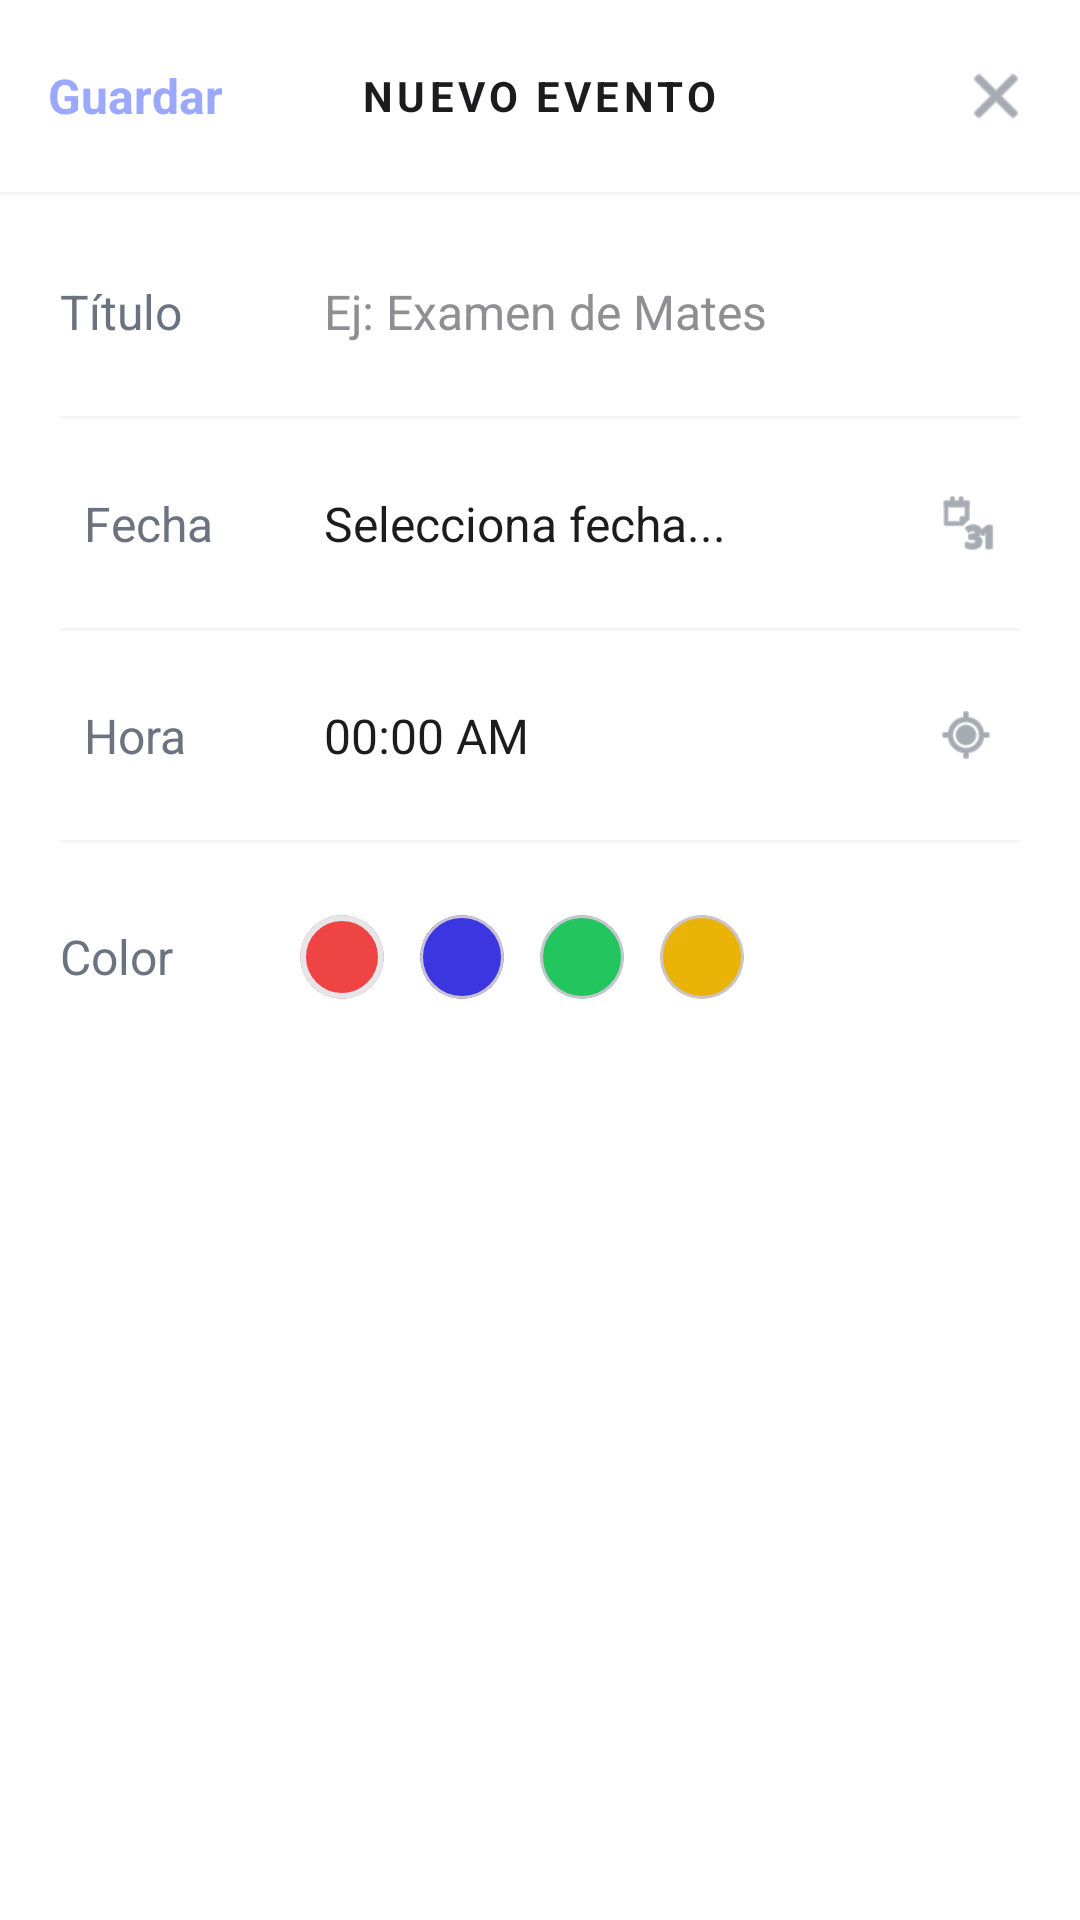

Layout XML and referenced resources for this Android screen:
<!-- AndroidManifest.xml: application theme Theme.EduSync -->
<!-- res/layout/dialog_crear_evento.xml -->
<?xml version="1.0" encoding="utf-8"?>
<LinearLayout xmlns:android="http://schemas.android.com/apk/res/android"
    xmlns:app="http://schemas.android.com/apk/res-auto"
    android:layout_width="match_parent"
    android:layout_height="wrap_content"
    android:orientation="vertical"
    android:background="@color/bg_card">

    <RelativeLayout
        android:layout_width="match_parent"
        android:layout_height="64dp"
        android:paddingStart="16dp"
        android:paddingEnd="16dp"
        android:gravity="center_vertical">

        <TextView
            android:id="@+id/btnHeaderGuardar"
            android:layout_width="wrap_content"
            android:layout_height="wrap_content"
            android:layout_alignParentStart="true"
            android:layout_centerVertical="true"
            android:text="Guardar"
            android:textColor="@color/primary_light"
            android:textSize="16sp"
            android:textStyle="bold"
            android:background="?attr/selectableItemBackgroundBorderless"/>

        <TextView
            android:layout_width="wrap_content"
            android:layout_height="wrap_content"
            android:layout_centerInParent="true"
            android:text="NUEVO EVENTO"
            android:textColor="@color/text_main"
            android:textSize="14sp"
            android:textStyle="bold"
            android:letterSpacing="0.1"/>

        <ImageView
            android:id="@+id/btnHeaderCerrar"
            android:layout_width="24dp"
            android:layout_height="24dp"
            android:layout_alignParentEnd="true"
            android:layout_centerVertical="true"
            android:src="@android:drawable/ic_menu_close_clear_cancel"
            app:tint="@color/text_sub"
            android:background="?attr/selectableItemBackgroundBorderless"/>
    </RelativeLayout>

    <View
        android:layout_width="match_parent"
        android:layout_height="1dp"
        android:background="@color/bg_app"/>

    <LinearLayout
        android:layout_width="match_parent"
        android:layout_height="wrap_content"
        android:orientation="vertical"
        android:padding="20dp">

        
        <LinearLayout
            android:layout_width="match_parent"
            android:layout_height="wrap_content"
            android:orientation="horizontal"
            android:gravity="center_vertical"
            android:layout_marginBottom="16dp">

            <TextView
                android:layout_width="80dp"
                android:layout_height="wrap_content"
                android:text="Título"
                android:textColor="@color/text_sub"
                android:textSize="16sp"/>

            <EditText
                android:id="@+id/etFormTitulo"
                android:layout_width="0dp"
                android:layout_height="wrap_content"
                android:layout_weight="1"
                android:hint="Ej: Examen de Mates"
                android:textColorHint="@color/text_hint"
                android:textColor="@color/text_main"
                android:textSize="16sp"
                android:background="@android:color/transparent"
                android:padding="8dp"/>
        </LinearLayout>

        <View android:layout_width="match_parent" android:layout_height="1dp" android:background="@color/bg_app" android:layout_marginBottom="16dp"/>

        
        <LinearLayout
            android:id="@+id/layoutFormFecha"
            android:layout_width="match_parent"
            android:layout_height="wrap_content"
            android:orientation="horizontal"
            android:gravity="center_vertical"
            android:layout_marginBottom="16dp"
            android:padding="8dp"
            android:background="?attr/selectableItemBackground">

            <TextView
                android:layout_width="80dp"
                android:layout_height="wrap_content"
                android:text="Fecha"
                android:textColor="@color/text_sub"
                android:textSize="16sp"/>

            <TextView
                android:id="@+id/tvFormFechaSeleccionada"
                android:layout_width="0dp"
                android:layout_height="wrap_content"
                android:layout_weight="1"
                android:text="Selecciona fecha..."
                android:textColor="@color/text_main"
                android:textSize="16sp"/>

            <ImageView
                android:layout_width="20dp"
                android:layout_height="20dp"
                android:src="@android:drawable/ic_menu_month"
                app:tint="@color/text_sub"/>
        </LinearLayout>

        <View android:layout_width="match_parent" android:layout_height="1dp" android:background="@color/bg_app" android:layout_marginBottom="16dp"/>

        
        <LinearLayout
            android:id="@+id/layoutFormHora"
            android:layout_width="match_parent"
            android:layout_height="wrap_content"
            android:orientation="horizontal"
            android:gravity="center_vertical"
            android:layout_marginBottom="16dp"
            android:padding="8dp"
            android:background="?attr/selectableItemBackground">

            <TextView
                android:layout_width="80dp"
                android:layout_height="wrap_content"
                android:text="Hora"
                android:textColor="@color/text_sub"
                android:textSize="16sp"/>

            <TextView
                android:id="@+id/tvFormHoraSeleccionada"
                android:layout_width="0dp"
                android:layout_height="wrap_content"
                android:layout_weight="1"
                android:text="00:00 AM"
                android:textColor="@color/text_main"
                android:textSize="16sp"/>

            <ImageView
                android:layout_width="20dp"
                android:layout_height="20dp"
                android:src="@android:drawable/ic_menu_mylocation"
                app:tint="@color/text_sub"/>
        </LinearLayout>

        <View android:layout_width="match_parent" android:layout_height="1dp" android:background="@color/bg_app" android:layout_marginBottom="16dp"/>

        
        <LinearLayout
            android:layout_width="match_parent"
            android:layout_height="wrap_content"
            android:orientation="horizontal"
            android:gravity="center_vertical"
            android:layout_marginTop="8dp">

            <TextView
                android:layout_width="80dp"
                android:layout_height="wrap_content"
                android:text="Color"
                android:textColor="@color/text_sub"
                android:textSize="16sp"/>

            <LinearLayout
                android:layout_width="0dp"
                android:layout_height="wrap_content"
                android:layout_weight="1"
                android:orientation="horizontal"
                android:gravity="center_vertical">

                <com.google.android.material.card.MaterialCardView
                    android:id="@+id/colorRed" android:layout_width="28dp" android:layout_height="28dp" android:layout_marginEnd="12dp" app:cardBackgroundColor="#EF4444" app:cardCornerRadius="14dp" app:cardElevation="0dp" app:strokeWidth="2dp" app:strokeColor="@color/border_color"/>
                <com.google.android.material.card.MaterialCardView
                    android:id="@+id/colorBlue" android:layout_width="28dp" android:layout_height="28dp" android:layout_marginEnd="12dp" app:cardBackgroundColor="#3B36DF" app:cardCornerRadius="14dp" app:cardElevation="0dp"/>
                <com.google.android.material.card.MaterialCardView
                    android:id="@+id/colorGreen" android:layout_width="28dp" android:layout_height="28dp" android:layout_marginEnd="12dp" app:cardBackgroundColor="#22C55E" app:cardCornerRadius="14dp" app:cardElevation="0dp"/>
                <com.google.android.material.card.MaterialCardView
                    android:id="@+id/colorYellow" android:layout_width="28dp" android:layout_height="28dp" app:cardBackgroundColor="#EAB308" app:cardCornerRadius="14dp" app:cardElevation="0dp"/>
            </LinearLayout>
        </LinearLayout>

    </LinearLayout>
</LinearLayout>
<!-- resources referenced by this layout -->
<resources>
  <color name="bg_app">#F5F5F7</color>
  <color name="bg_card">#FFFFFF</color>
  <color name="border_color">#E5E5EA</color>
  <color name="primary_light">#9AA8FF</color>
  <color name="text_hint">#8E8E93</color>
  <color name="text_main">#1C1C1E</color>
  <color name="text_sub">#6B7280</color>
  <style name="Theme.EduSync" parent="Theme.Material3.DayNight.NoActionBar">
          <item name="colorPrimary">@color/colorPrimary</item>
          <item name="colorOnPrimary">@color/colorOnPrimary</item>
          <item name="android:windowBackground">@color/colorBackground</item>
      </style>
  <color name="colorPrimary">@color/primary</color>
  <color name="colorOnPrimary">@color/on_primary</color>
  <color name="colorBackground">@color/bg_app</color>
  <color name="primary">#4F46E5</color>
  <color name="on_primary">#FFFFFF</color>
</resources>
